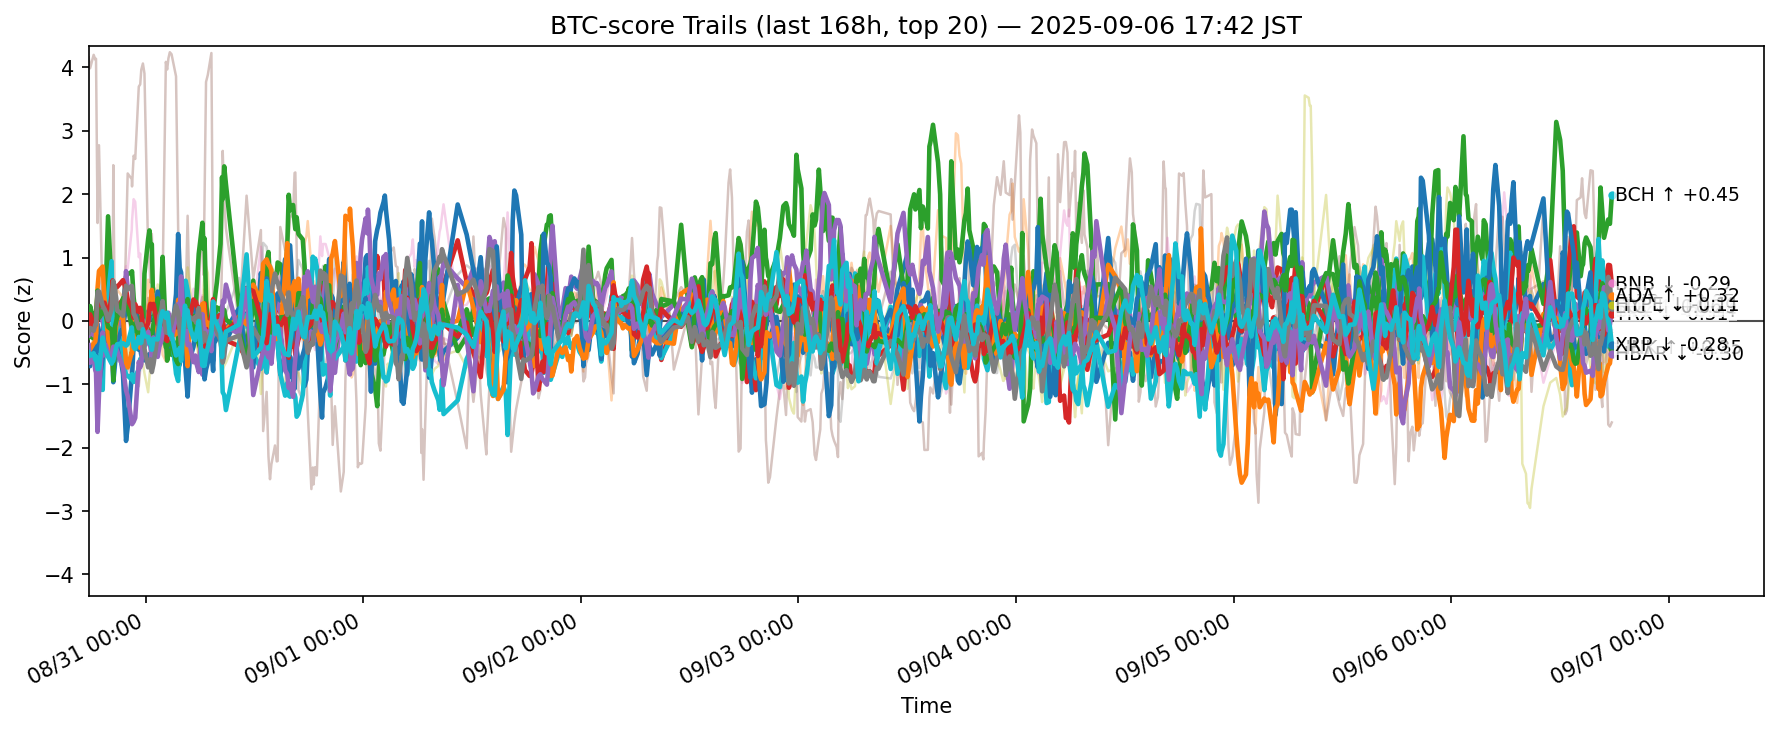

Data behind this chart, as committed beside it:
ts, side, symbol, score
2025-08-30 08:42:31.860269+00:00, btc, ADA, 0.05289
2025-08-30 08:42:31.860269+00:00, btc, AVAX, -0.4314
2025-08-30 08:42:31.860269+00:00, btc, BCH, -0.2625
2025-08-30 08:42:31.860269+00:00, btc, BNB, -0.09776
2025-08-30 08:42:31.860269+00:00, btc, BTC, -0.2272
2025-08-30 08:42:31.860269+00:00, btc, CRO, 4.16
2025-08-30 08:42:31.860269+00:00, btc, DOGE, 0.04777
2025-08-30 08:42:31.860269+00:00, btc, ETH, -0.1087
2025-08-30 08:42:31.860269+00:00, btc, HBAR, -0.5024
2025-08-30 08:42:31.860269+00:00, btc, HYPE, -0.4315
2025-08-30 08:42:31.860269+00:00, btc, LINK, -0.4203
2025-08-30 08:42:31.860269+00:00, btc, LTC, 0.05951
2025-08-30 08:42:31.860269+00:00, btc, SHIB, 0.03505
2025-08-30 08:42:31.860269+00:00, btc, SOL, -0.3825
2025-08-30 08:42:31.860269+00:00, btc, SUI, -0.2121
2025-08-30 08:42:31.860269+00:00, btc, TON, -0.09511
2025-08-30 08:42:31.860269+00:00, btc, TRX, -0.1856
2025-08-30 08:42:31.860269+00:00, btc, UNI, -0.02793
2025-08-30 08:42:31.860269+00:00, btc, XLM, -0.5259
2025-08-30 08:42:31.860269+00:00, btc, XRP, -0.5004
2025-08-30 08:52:06.985866+00:00, btc, ADA, 0.1053
2025-08-30 08:52:06.985866+00:00, btc, AVAX, -0.4556
2025-08-30 08:52:06.985866+00:00, btc, BCH, -0.2369
2025-08-30 08:52:06.985866+00:00, btc, BNB, -0.0241
2025-08-30 08:52:06.985866+00:00, btc, BTC, -0.1548
2025-08-30 08:52:06.985866+00:00, btc, CRO, 3.987
2025-08-30 08:52:06.985866+00:00, btc, DOGE, 0.08379
2025-08-30 08:52:06.985866+00:00, btc, ETH, 0.04972
2025-08-30 08:52:06.985866+00:00, btc, HBAR, -0.5498
2025-08-30 08:52:06.985866+00:00, btc, HYPE, -0.7149
2025-08-30 08:52:06.985866+00:00, btc, LINK, -0.4526
2025-08-30 08:52:06.985866+00:00, btc, LTC, 0.2334
2025-08-30 08:52:06.985866+00:00, btc, SHIB, 0.1028
2025-08-30 08:52:06.985866+00:00, btc, SOL, -0.6618
2025-08-30 08:52:06.985866+00:00, btc, SUI, -0.1881
2025-08-30 08:52:06.985866+00:00, btc, TON, -0.01178
2025-08-30 08:52:06.985866+00:00, btc, TRX, -0.1116
2025-08-30 08:52:06.985866+00:00, btc, UNI, 0.03231
2025-08-30 08:52:06.985866+00:00, btc, XLM, -0.5365
2025-08-30 08:52:06.985866+00:00, btc, XRP, -0.552
2025-08-30 09:15:37.660587+00:00, btc, ADA, -0.03165
2025-08-30 09:15:37.660587+00:00, btc, AVAX, -0.2535
2025-08-30 09:15:37.660587+00:00, btc, BCH, -0.279
2025-08-30 09:15:37.660587+00:00, btc, BNB, -0.0854
2025-08-30 09:15:37.660587+00:00, btc, BTC, -0.2282
2025-08-30 09:15:37.660587+00:00, btc, CRO, 4.199
2025-08-30 09:15:37.660587+00:00, btc, DOGE, -0.1441
2025-08-30 09:15:37.660587+00:00, btc, ETH, -0.02302
2025-08-30 09:15:37.660587+00:00, btc, HBAR, -0.4688
2025-08-30 09:15:37.660587+00:00, btc, HYPE, -0.443
2025-08-30 09:15:37.660587+00:00, btc, LINK, -0.3549
2025-08-30 09:15:37.660587+00:00, btc, LTC, 0.009136
2025-08-30 09:15:37.660587+00:00, btc, SHIB, -0.04898
2025-08-30 09:15:37.660587+00:00, btc, SOL, -0.5725
2025-08-30 09:15:37.660587+00:00, btc, SUI, -0.1427
2025-08-30 09:15:37.660587+00:00, btc, TON, -0.09028
2025-08-30 09:15:37.660587+00:00, btc, TRX, -0.1555
2025-08-30 09:15:37.660587+00:00, btc, UNI, -0.03205
2025-08-30 09:15:37.660587+00:00, btc, XLM, -0.4
2025-08-30 09:15:37.660587+00:00, btc, XRP, -0.5109
... 12,600 more rows
